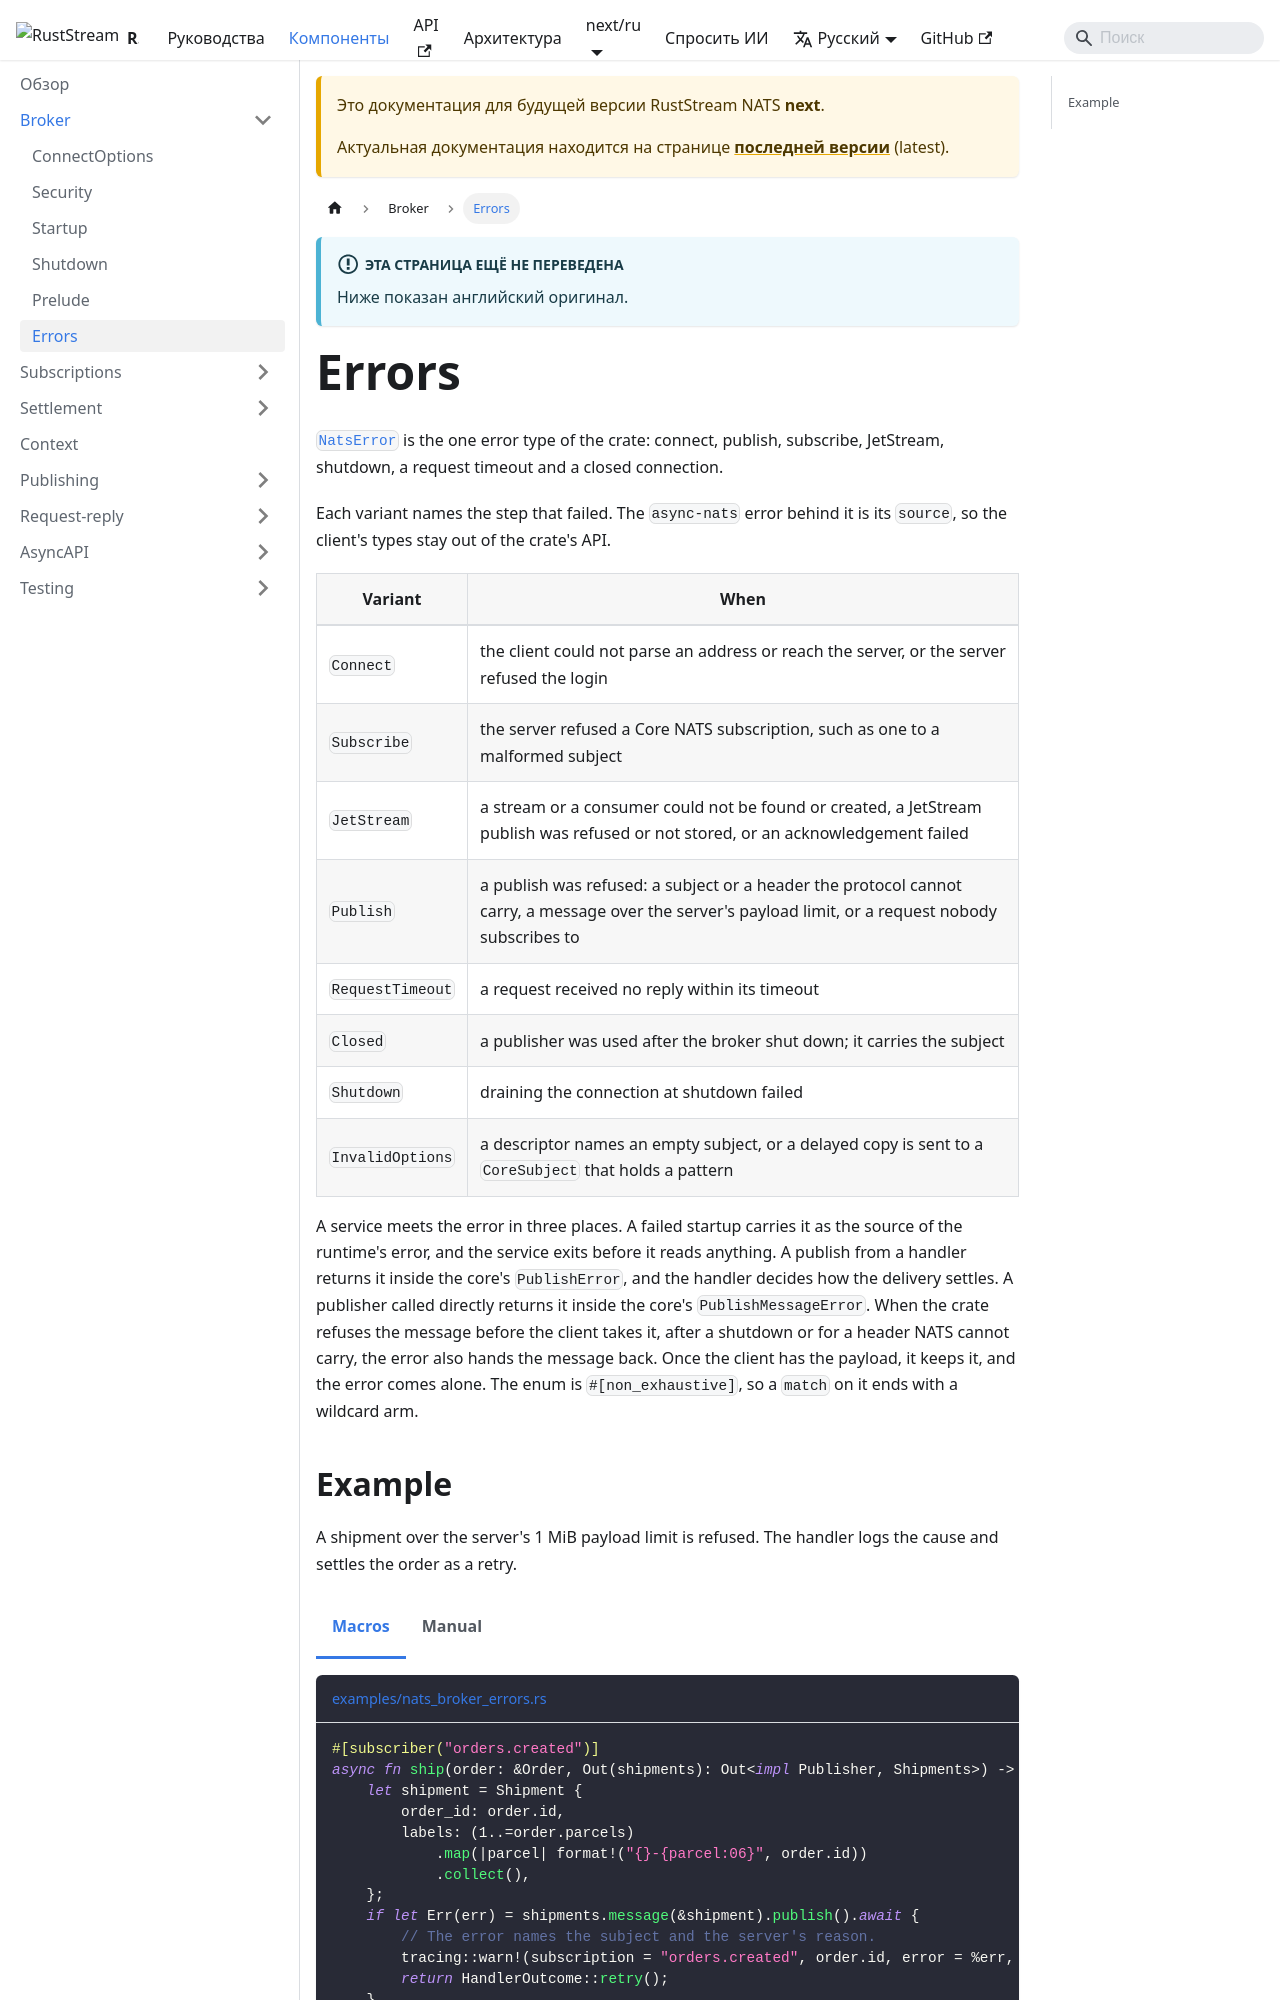

repository: powersemmi/ruststream-nats · page: next/ru/components/broker/errors/index.html · generator: mkdocs

---
sidebar_position: 6
title: Errors
description: "NatsError is the one error type of the crate: connect, publish, subscribe, JetStream, shutdown, a request timeout and a closed connection."
---

import Tabs from '@theme/Tabs';
import TabItem from '@theme/TabItem';

# Errors

[`NatsError`](api:ruststream_nats::NatsError) is the one error type of the crate: connect, publish, subscribe, JetStream, shutdown, a request timeout and a closed connection.

Each variant names the step that failed.
The `async-nats` error behind it is its `source`, so the client's types stay out of the crate's API.

| Variant | When |
|---|---|
| `Connect` | the client could not parse an address or reach the server, or the server refused the login |
| `Subscribe` | the server refused a Core NATS subscription, such as one to a malformed subject |
| `JetStream` | a stream or a consumer could not be found or created, a JetStream publish was refused or not stored, or an acknowledgement failed |
| `Publish` | a publish was refused: a subject or a header the protocol cannot carry, a message over the server's payload limit, or a request nobody subscribes to |
| `RequestTimeout` | a request received no reply within its timeout |
| `Closed` | a publisher was used after the broker shut down; it carries the subject |
| `Shutdown` | draining the connection at shutdown failed |
| `InvalidOptions` | a descriptor names an empty subject, or a delayed copy is sent to a `CoreSubject` that holds a pattern |

A service meets the error in three places.
A failed startup carries it as the source of the runtime's error, and the service exits before it reads anything.
A publish from a handler returns it inside the core's `PublishError`, and the handler decides how the delivery settles.
A publisher called directly returns it inside the core's `PublishMessageError`.
When the crate refuses the message before the client takes it, after a shutdown or for a header NATS cannot carry, the error also hands the message back.
Once the client has the payload, it keeps it, and the error comes alone.
The enum is `#[non_exhaustive]`, so a `match` on it ends with a wildcard arm.
